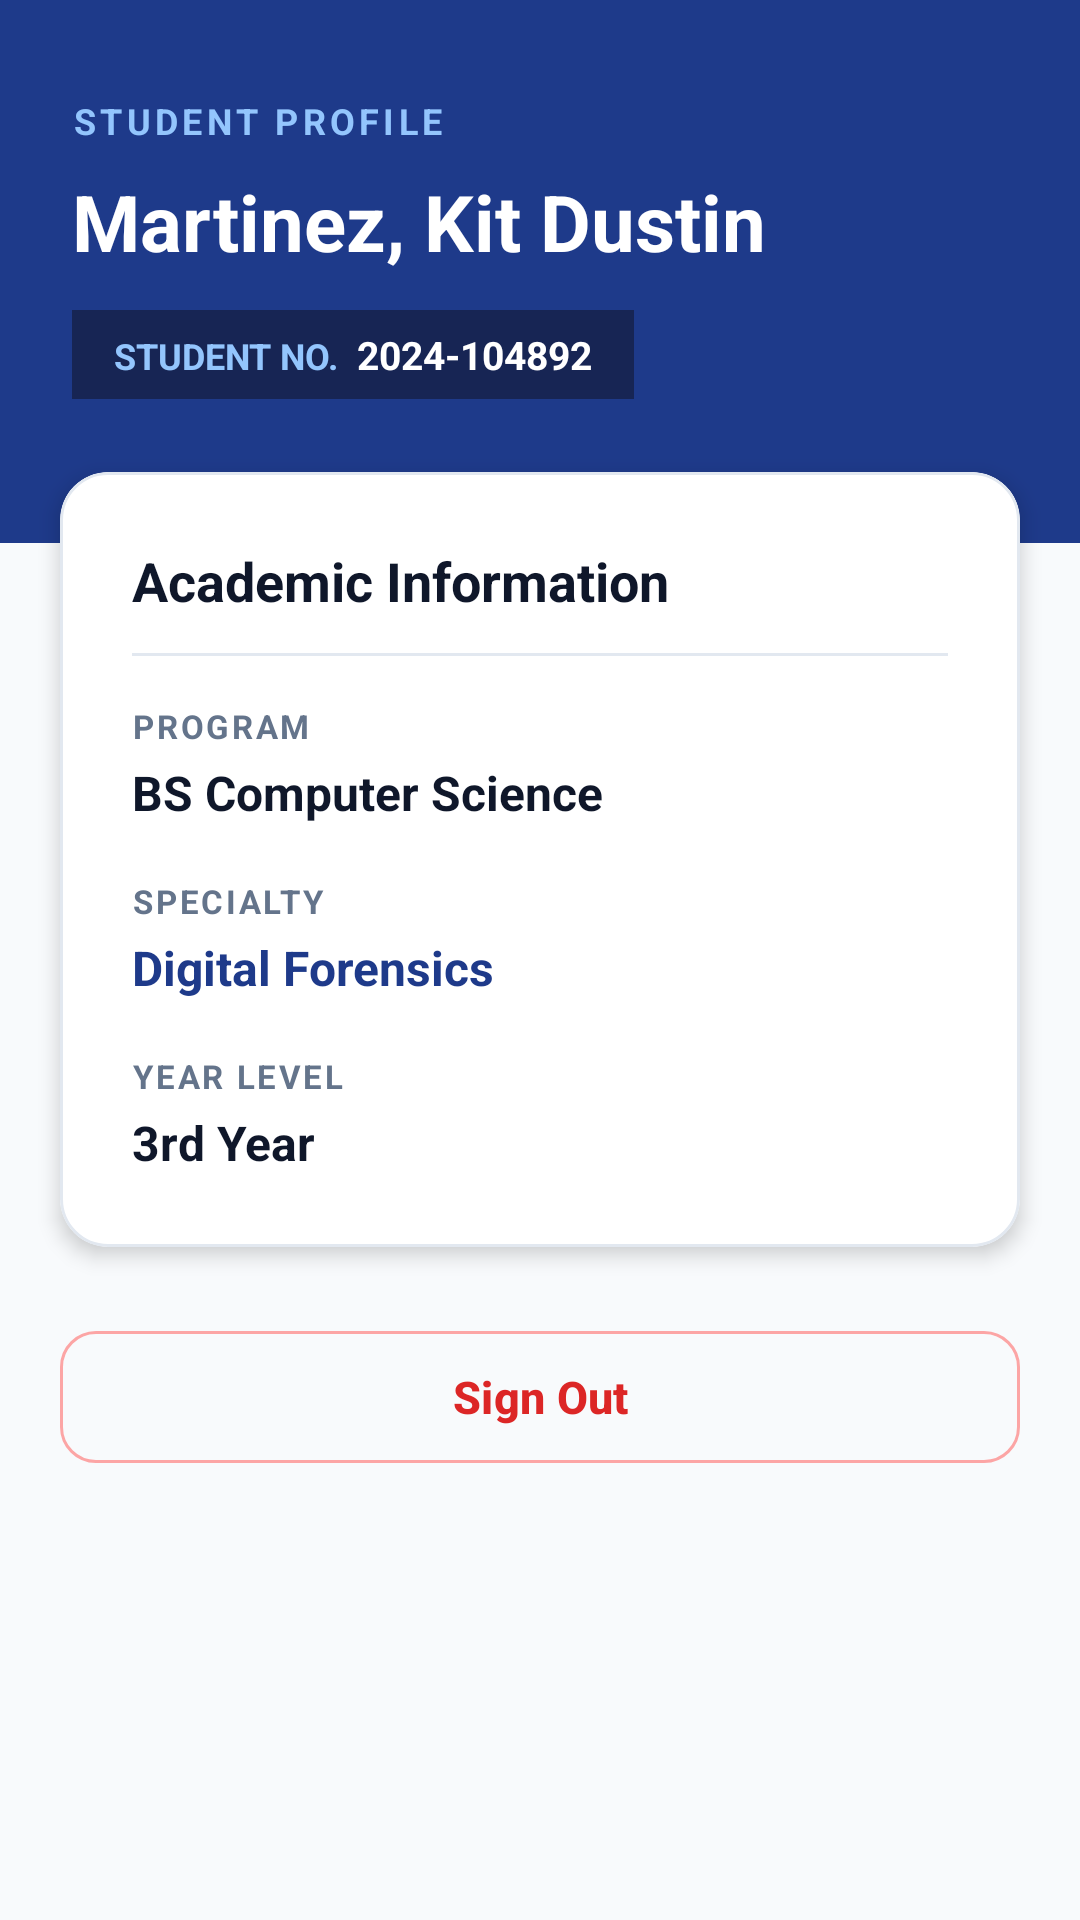

Here is an Android app screen rendered from its layout file. Give the layout XML and the strings, colors and styles it references.
<!-- AndroidManifest.xml: application theme Theme.AuthDesignApp -->
<!-- res/layout/activity_dashboard.xml -->
<?xml version="1.0" encoding="utf-8"?>
<ScrollView xmlns:android="http://schemas.android.com/apk/res/android"
    xmlns:app="http://schemas.android.com/apk/res-auto"
    android:layout_width="match_parent"
    android:layout_height="match_parent"
    android:background="#F8FAFC"
    android:fillViewport="true">

    <LinearLayout
        android:layout_width="match_parent"
        android:layout_height="wrap_content"
        android:orientation="vertical">

        
        <LinearLayout
            android:layout_width="match_parent"
            android:layout_height="wrap_content"
            android:background="#1E3A8A"
            android:orientation="vertical"
            android:paddingHorizontal="24dp"
            android:paddingTop="32dp"
            android:paddingBottom="48dp">

            <TextView
                android:layout_width="wrap_content"
                android:layout_height="wrap_content"
                android:text="STUDENT PROFILE"
                android:textColor="#93C5FD"
                android:textSize="12sp"
                android:textStyle="bold"
                android:letterSpacing="0.12" />

            
            <TextView
                android:id="@+id/tvStudentFullName"
                android:layout_width="wrap_content"
                android:layout_height="wrap_content"
                android:layout_marginTop="8dp"
                android:text="Martinez, Kit Dustin"
                android:textColor="#FFFFFF"
                android:textSize="26sp"
                android:textStyle="bold" />

            
            <LinearLayout
                android:layout_width="wrap_content"
                android:layout_height="wrap_content"
                android:layout_marginTop="12dp"
                android:background="#172554"
                android:orientation="horizontal"
                android:paddingHorizontal="14dp"
                android:paddingVertical="6dp">

                <TextView
                    android:layout_width="wrap_content"
                    android:layout_height="wrap_content"
                    android:text="STUDENT NO.  "
                    android:textColor="#93C5FD"
                    android:textSize="12sp"
                    android:textStyle="bold" />

                <TextView
                    android:id="@+id/tvStudentNumber"
                    android:layout_width="wrap_content"
                    android:layout_height="wrap_content"
                    android:text="2024-104892"
                    android:textColor="#FFFFFF"
                    android:textSize="13sp"
                    android:textStyle="bold" />
            </LinearLayout>

        </LinearLayout>

        
        <com.google.android.material.card.MaterialCardView
            android:layout_width="match_parent"
            android:layout_height="wrap_content"
            android:layout_marginHorizontal="20dp"
            android:layout_marginTop="-24dp"
            app:cardBackgroundColor="#FFFFFF"
            app:cardCornerRadius="16dp"
            app:cardElevation="4dp"
            app:strokeColor="#E2E8F0"
            app:strokeWidth="1dp">

            <LinearLayout
                android:layout_width="match_parent"
                android:layout_height="wrap_content"
                android:orientation="vertical"
                android:padding="24dp">

                <TextView
                    android:layout_width="wrap_content"
                    android:layout_height="wrap_content"
                    android:text="Academic Information"
                    android:textColor="#0F172A"
                    android:textSize="18sp"
                    android:textStyle="bold" />

                <View
                    android:layout_width="match_parent"
                    android:layout_height="1dp"
                    android:layout_marginTop="12dp"
                    android:layout_marginBottom="16dp"
                    android:background="#E2E8F0" />

                
                <TextView
                    android:layout_width="wrap_content"
                    android:layout_height="wrap_content"
                    android:text="PROGRAM"
                    android:textColor="#64748B"
                    android:textSize="11sp"
                    android:textStyle="bold"
                    android:letterSpacing="0.08" />

                <TextView
                    android:id="@+id/tvProgram"
                    android:layout_width="wrap_content"
                    android:layout_height="wrap_content"
                    android:layout_marginTop="4dp"
                    android:text="BS Computer Science"
                    android:textColor="#0F172A"
                    android:textSize="16sp"
                    android:textStyle="bold" />

                
                <TextView
                    android:layout_width="wrap_content"
                    android:layout_height="wrap_content"
                    android:layout_marginTop="18dp"
                    android:text="SPECIALTY"
                    android:textColor="#64748B"
                    android:textSize="11sp"
                    android:textStyle="bold"
                    android:letterSpacing="0.08" />

                <TextView
                    android:id="@+id/tvSpecialty"
                    android:layout_width="wrap_content"
                    android:layout_height="wrap_content"
                    android:layout_marginTop="4dp"
                    android:text="Digital Forensics"
                    android:textColor="#1E3A8A"
                    android:textSize="16sp"
                    android:textStyle="bold" />

                
                <TextView
                    android:layout_width="wrap_content"
                    android:layout_height="wrap_content"
                    android:layout_marginTop="18dp"
                    android:text="YEAR LEVEL"
                    android:textColor="#64748B"
                    android:textSize="11sp"
                    android:textStyle="bold"
                    android:letterSpacing="0.08" />

                <TextView
                    android:id="@+id/tvYearLevel"
                    android:layout_width="wrap_content"
                    android:layout_height="wrap_content"
                    android:layout_marginTop="4dp"
                    android:text="3rd Year"
                    android:textColor="#0F172A"
                    android:textSize="16sp"
                    android:textStyle="bold" />

            </LinearLayout>
        </com.google.android.material.card.MaterialCardView>

        
        <com.google.android.material.button.MaterialButton
            android:id="@+id/btnLogout"
            style="@style/Widget.Material3.Button.OutlinedButton"
            android:layout_width="match_parent"
            android:layout_height="52dp"
            android:layout_marginHorizontal="20dp"
            android:layout_marginTop="24dp"
            android:layout_marginBottom="32dp"
            android:text="Sign Out"
            android:textColor="#DC2626"
            android:textSize="15sp"
            android:textStyle="bold"
            app:cornerRadius="12dp"
            app:strokeColor="#FCA5A5" />

    </LinearLayout>
</ScrollView>
<!-- resources referenced by this layout -->
<resources>
  <style name="Theme.AuthDesignApp" parent="Theme.Material3.DayNight.NoActionBar">
          <item name="colorPrimary">#1E3A8A</item>
          <item name="colorOnPrimary">#FFFFFF</item>
          <item name="android:statusBarColor">#1E3A8A</item>
      </style>
</resources>
